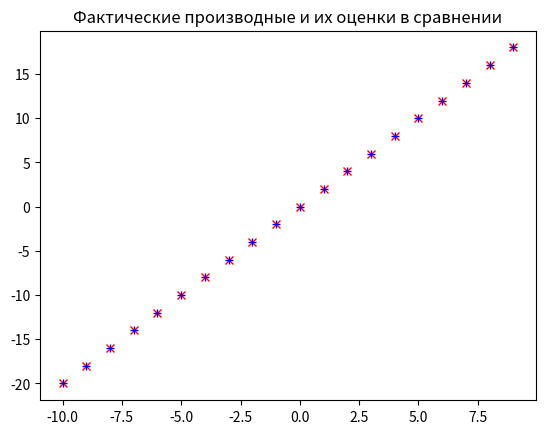

This figure's Python source:
import matplotlib.pyplot as plt
import random
import numpy as np


def sum_of_squares(v):
  return sum(v_i ** 2 for v_i in v)


# отношение приращения
def difference_quitient(f, x, h):
  return (f(x + h) - f(x)) / h


def square(x):
  return x * x


def derivative(x):
  return 2 * x


derivative_estimate = lambda x: difference_quitient(square, x, h=0.00001)

xs = range(-10, 10)
plt.title("Фактические производные и их оценки в сравнении")
plt.plot(xs, list(map(derivative, xs)), 'rx')
plt.plot(xs, list(map(derivative_estimate, xs)), 'b+')
plt.show()


def partial_difference_quotient(f, v, i, h):
  """ добавляет h только когда j == i """
  w = [v_j + (h if j == i else 0) for j, v_j in enumerate(v)]
  return (f(w) - f(v)) / h


def estimate_gradient(f, v, h=0.00001):
  return [partial_difference_quotient(f, v, i, h) for i, _ in enumerate(v)]


def step(v, direction, step_size):
  return [v_i + step_size * direction_i for v_i, direction_i in zip(v, direction)]


def distance(v1, v2):
  return np.linalg.norm(np.array(v1) - np.array(v2))


def gradient_fn():
  def sum_of_squares_gradient(v):
    return [2 * v_i for v_i in v]

  """ выбираем случайную точку в трехмерном пространстве """
  v = [random.randint(-10, 10) for i in range(3)]

  """ точность расчета """
  tolerance = 0.0000001

  while True:
    gradient = sum_of_squares_gradient(v)
    next_v = step(v, gradient, -0.01)
    if distance(v, next_v) < tolerance:
      break
    v = next_v

  print(v)


# результат всегда будет близок к (0, 0, 0)
gradient_fn()


def minimize_batch(target_fn, gradient_fn, theta_0, tolerance=0.000001):
  def safe(f):

    def safe_f(*args, **kwargs):
      try:
        return f(*args, **kwargs)
      except:
        return float('inf')

    return safe_f

  step_sizes = [100 / 10 ** i for i in range(8)]

  theta = theta_0
  target_fn = safe(target_fn)

  value = target_fn(theta)

  while True:
    gradient = gradient_fn(theta)
    next_thetas = [step(theta, gradient, -step_size)
                   for step_size in step_sizes]

    """найдем значение theta при котором получаем минимальное значения для функции target_fn"""
    next_theta = min(next_thetas, key=target_fn)
    next_value = target_fn(next_theta)
    if distance(value, next_value) < tolerance:
      return theta
    else:
      theta, value = next_theta, next_value


def maximize_batch(target_fn, gradient_fn, theta_0, tolerance=0.000001):
  def negate(f):
    return lambda *args, **kwargs: -f(*args, **kwargs)

  def negate_all(f):
    return lambda *args, **kwargs: [-y for y in f(*args, **kwargs)]

  return minimize_batch(negate(target_fn),
                        negate_all(gradient_fn),
                        theta_0,
                        tolerance)


def in_random_order(data):
  indexes = [i for i, _ in enumerate(data)]
  random.shuffle(indexes)
  for i in indexes:
    yield data[i]

def minimize_stochastic(target_fn, gradient_fn, x, y, theta_0, alpha_0=0.01):

  def vector_subtract(v, w):
    return [v_i - w_i for v_i, w_i in zip(v, w)]

  def scalar_multiply(c, v):
    return [c * v_i for v_i in v]

  data = zip(x, y)
  theta = theta_0
  alpha = alpha_0
  min_theta, min_value = None, float("inf")
  iterations_with_no_improvement = 0

  while iterations_with_no_improvement < 100:
    value = sum(target_fn(x_i, y_i, theta) for x_i, y_i in data)

    if value < min_value:
      min_theta, min_value = theta, value
      iterations_with_no_improvement = 0
      alpha = alpha_0
    else:
      iterations_with_no_improvement += 1
      alpha *= 0.9

      for x_i, y_i in in_random_order(data):
        gradient_i = gradient_fn(x_i, y_i, theta)
        theta = vector_subtract(theta,
                                scalar_multiply(alpha, gradient_i))

  return min_theta